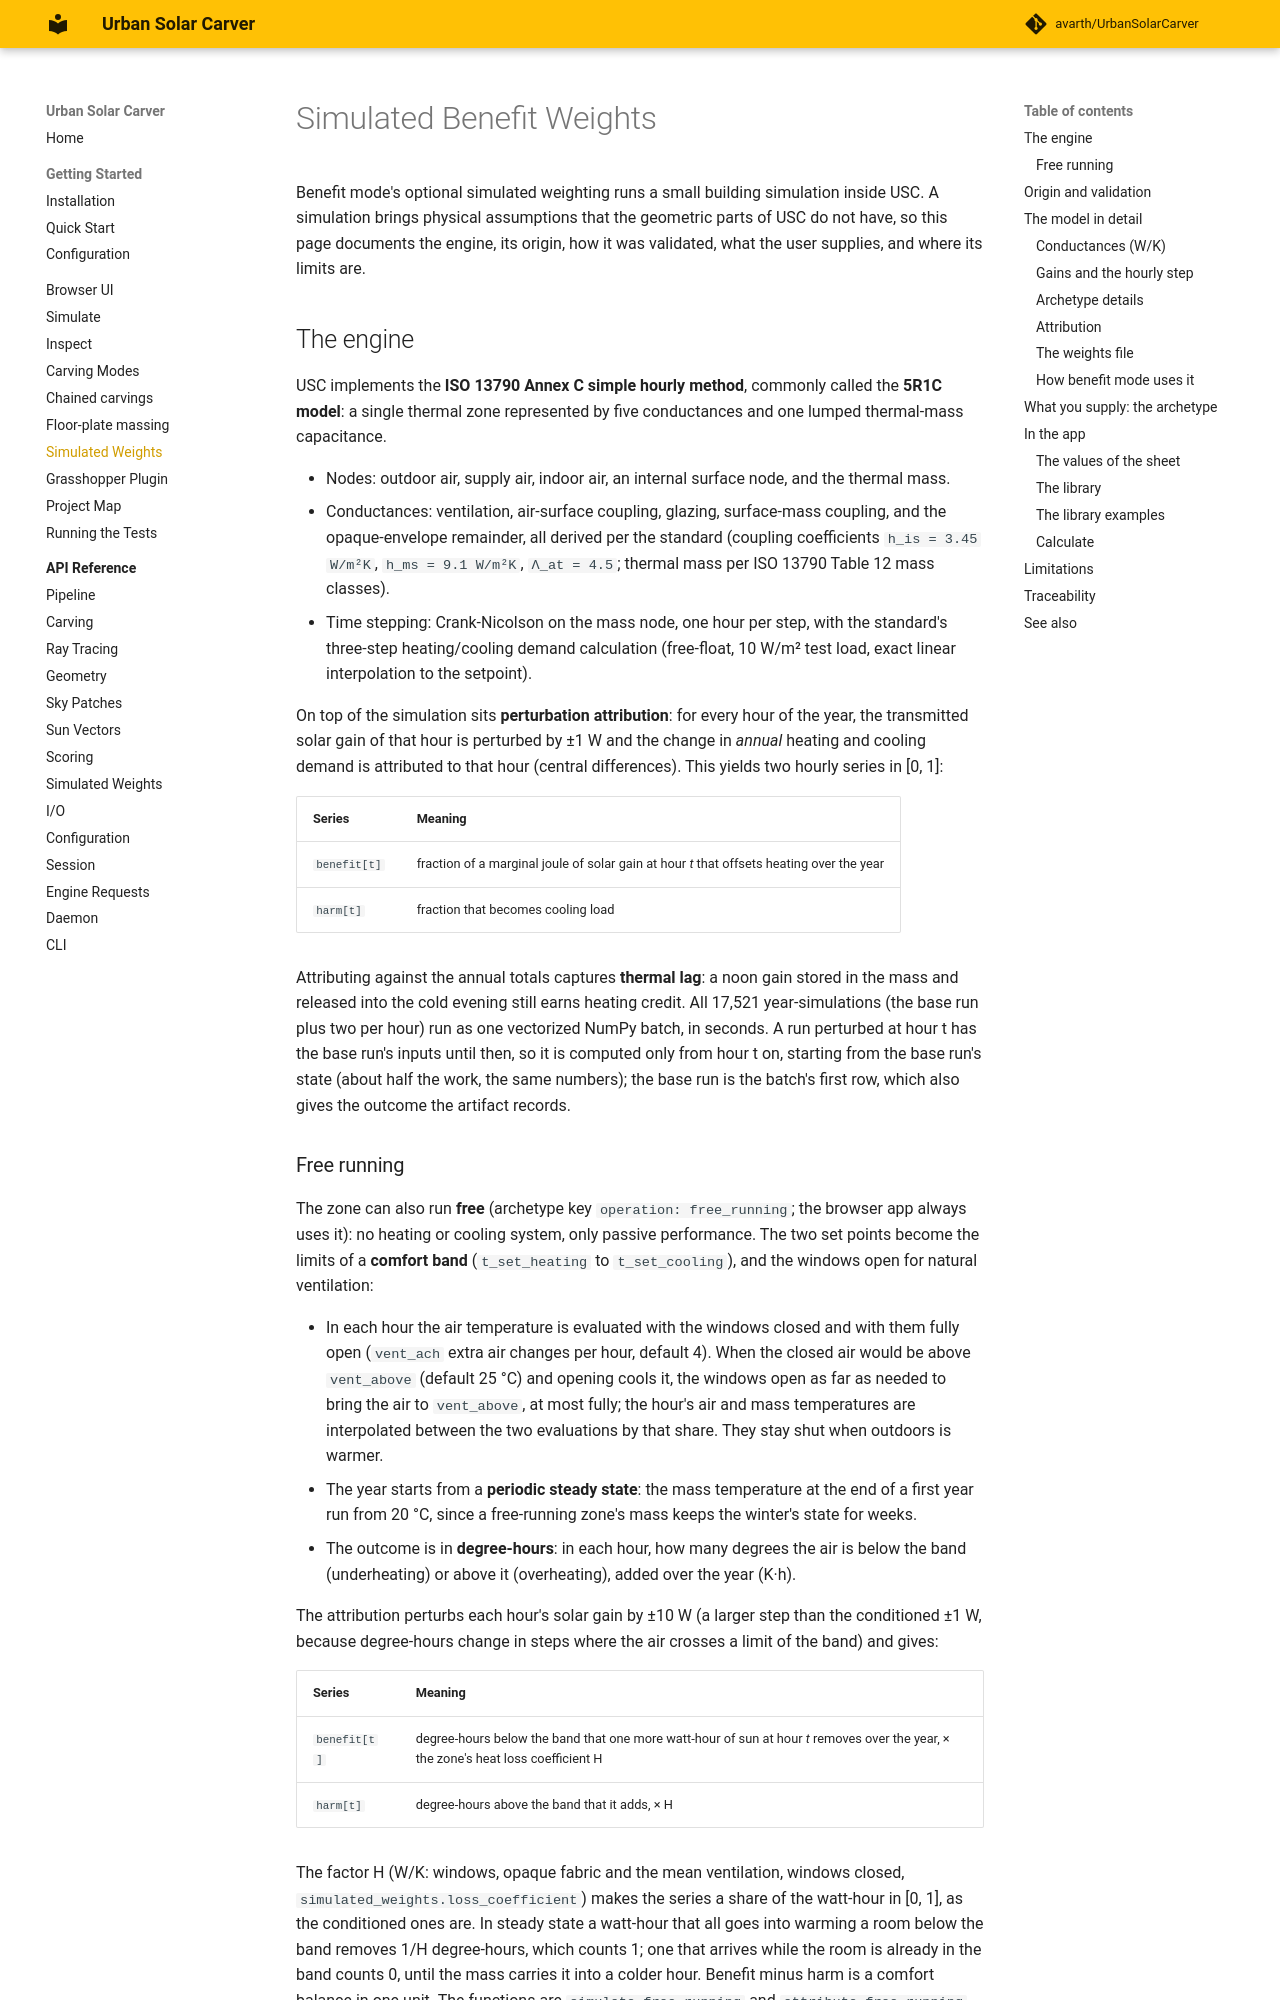

repository: avarth/UrbanSolarCarver · page: simulated-weights/index.html · generator: mkdocs

# Simulated Benefit Weights

Benefit mode's optional simulated weighting runs a small building simulation inside USC. A simulation brings physical assumptions that the geometric parts of USC do not have, so this page documents the engine, its origin, how it was validated, what the user supplies, and where its limits are.

## The engine

USC implements the **ISO 13790 Annex C simple hourly method**, commonly called the **5R1C model**: a single thermal zone represented by five conductances and one lumped thermal-mass capacitance.

- Nodes: outdoor air, supply air, indoor air, an internal surface node, and the thermal mass.
- Conductances: ventilation, air-surface coupling, glazing, surface-mass coupling, and the opaque-envelope remainder, all derived per the standard (coupling coefficients `h_is = 3.45 W/m²K`, `h_ms = 9.1 W/m²K`, `Λ_at = 4.5`; thermal mass per ISO 13790 Table 12 mass classes).
- Time stepping: Crank-Nicolson on the mass node, one hour per step, with the standard's three-step heating/cooling demand calculation (free-float, 10 W/m² test load, exact linear interpolation to the setpoint).

On top of the simulation sits **perturbation attribution**: for every hour of the year, the transmitted solar gain of that hour is perturbed by ±1 W and the change in *annual* heating and cooling demand is attributed to that hour (central differences). This yields two hourly series in [0, 1]:

| Series | Meaning |
|--------|---------|
| `benefit[t]` | fraction of a marginal joule of solar gain at hour *t* that offsets heating over the year |
| `harm[t]` | fraction that becomes cooling load |

Attributing against the annual totals captures **thermal lag**: a noon gain stored in the mass and released into the cold evening still earns heating credit. All 17,521 year-simulations (the base run plus two per hour) run as one vectorized NumPy batch, in seconds. A run perturbed at hour t has the base run's inputs until then, so it is computed only from hour t on, starting from the base run's state (about half the work, the same numbers); the base run is the batch's first row, which also gives the outcome the artifact records.

### Free running

The zone can also run **free** (archetype key `operation: free_running`; the browser app always uses it): no heating or cooling system, only passive performance. The two set points become the limits of a **comfort band** (`t_set_heating` to `t_set_cooling`), and the windows open for natural ventilation:

- In each hour the air temperature is evaluated with the windows closed and with them fully open (`vent_ach` extra air changes per hour, default 4). When the closed air would be above `vent_above` (default 25 °C) and opening cools it, the windows open as far as needed to bring the air to `vent_above`, at most fully; the hour's air and mass temperatures are interpolated between the two evaluations by that share. They stay shut when outdoors is warmer.
- The year starts from a **periodic steady state**: the mass temperature at the end of a first year run from 20 °C, since a free-running zone's mass keeps the winter's state for weeks.
- The outcome is in **degree-hours**: in each hour, how many degrees the air is below the band (underheating) or above it (overheating), added over the year (K·h).

The attribution perturbs each hour's solar gain by ±10 W (a larger step than the conditioned ±1 W, because degree-hours change in steps where the air crosses a limit of the band) and gives:

| Series | Meaning |
|--------|---------|
| `benefit[t]` | degree-hours below the band that one more watt-hour of sun at hour *t* removes over the year, × the zone's heat loss coefficient H |
| `harm[t]` | degree-hours above the band that it adds, × H |

The factor H (W/K: windows, opaque fabric and the mean ventilation, windows closed, `simulated_weights.loss_coefficient`) makes the series a share of the watt-hour in [0, 1], as the conditioned ones are. In steady state a watt-hour that all goes into warming a room below the band removes 1/H degree-hours, which counts 1; one that arrives while the room is already in the band counts 0, until the mass carries it into a colder hour. Benefit minus harm is a comfort balance in one unit. The functions are `simulate_free_running` and `attribute_free_running`.
